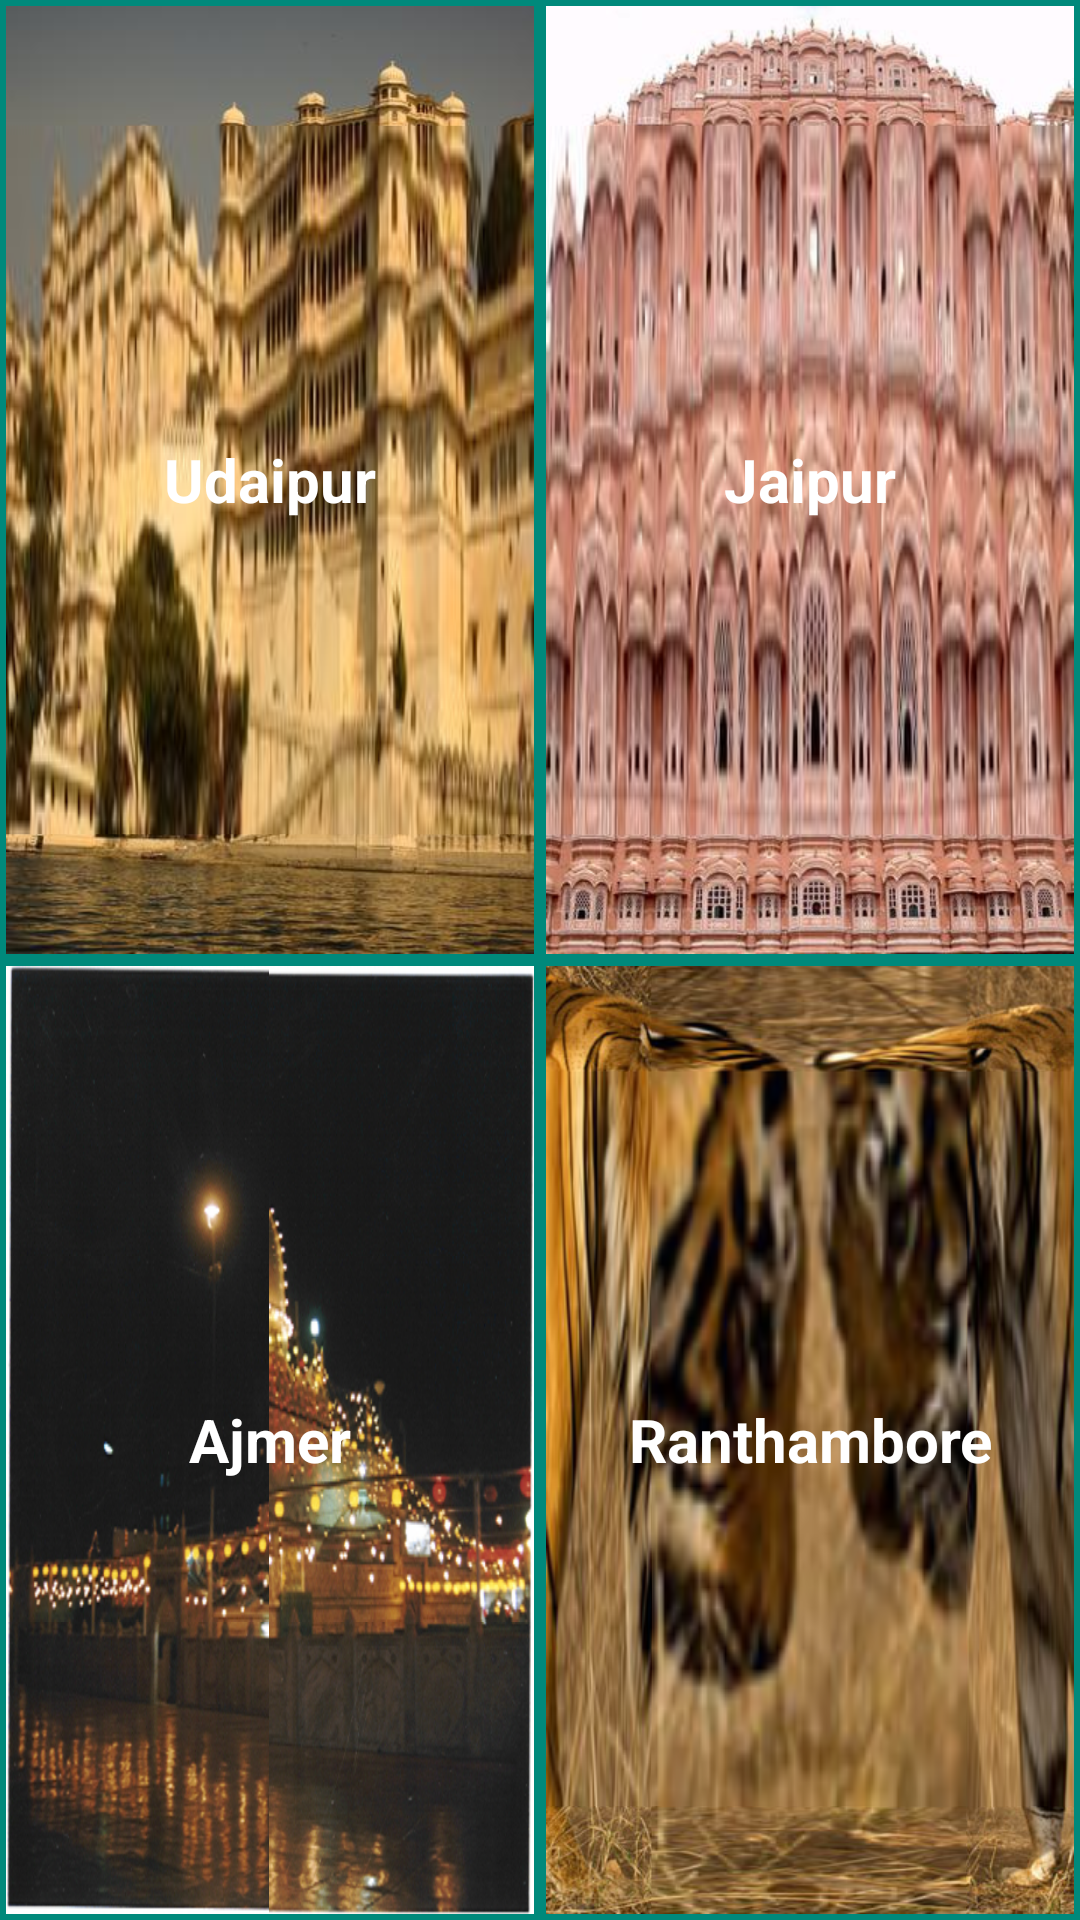

Reconstruct the res/layout file that produces this screen, plus the resources it refers to.
<!-- AndroidManifest.xml: application theme AppTheme -->
<!-- res/layout/activity_main.xml -->
<?xml version="1.0" encoding="utf-8"?>
<LinearLayout xmlns:android="http://schemas.android.com/apk/res/android"
    xmlns:tools="http://schemas.android.com/tools"
    android:layout_width="match_parent"
    android:layout_height="match_parent"
    android:background="@color/primary_color"
    android:orientation="vertical"
    tools:context="com.example.android.tourguideapp.MainActivity">

    <LinearLayout
        android:layout_width="match_parent"
        android:layout_weight="1"
        android:layout_height="0dp"
        android:orientation="horizontal">
        
        <FrameLayout
            android:layout_width="0dp"
            android:layout_weight="1"
            android:layout_margin="2dp"
            android:layout_height="match_parent">
            <TextView
                android:id="@+id/udaipur"
                style="@style/CategoryStyle"
                android:background="@drawable/udaipur"
                android:text="@string/udaipur" />
        </FrameLayout>

        
        <FrameLayout
            android:layout_width="0dp"
            android:layout_weight="1"
            android:layout_margin="2dp"
            android:layout_height="match_parent">
            <TextView
                android:id="@+id/jaipur"
                style="@style/CategoryStyle"
                android:background="@drawable/jaipur"
                android:text="@string/jaipur" />
        </FrameLayout>
    </LinearLayout>

    <LinearLayout
        android:layout_width="match_parent"
        android:layout_weight="1"
        android:layout_height="0dp"
        android:orientation="horizontal">
        
        <FrameLayout
            android:layout_width="0dp"
            android:layout_weight="1"
            android:layout_margin="2dp"
            android:layout_height="match_parent">
            <TextView
                android:id="@+id/ajmer"
                style="@style/CategoryStyle"
                android:background="@drawable/ajmer"
                android:text="@string/ajmer" />
        </FrameLayout>

        
        <FrameLayout
            android:layout_width="0dp"
            android:layout_weight="1"
            android:layout_margin="2dp"
            android:layout_height="match_parent">
            <TextView
                android:id="@+id/ranthambore"
                style="@style/CategoryStyle"
                android:background="@drawable/ranthambore"
                android:text="@string/ranthambore" />
        </FrameLayout>
    </LinearLayout>


</LinearLayout>
<!-- resources referenced by this layout -->
<resources>
  <color name="primary_color">#00897b</color>
  <string name="ajmer">Ajmer</string>
  <string name="jaipur">Jaipur</string>
  <string name="ranthambore">Ranthambore</string>
  <string name="udaipur">Udaipur</string>
  <style name="CategoryStyle">
          <item name="android:textSize">20sp</item>
          <item name="android:layout_width">match_parent</item>
          <item name="android:layout_height">match_parent</item>
          <item name="android:gravity">center</item>
          <item name="android:padding">16dp</item>
          <item name="android:textColor">@android:color/white</item>
          <item name="android:textStyle">bold</item>
          <item name="android:textAppearance">?android:textAppearanceMedium</item>
      </style>
  <style name="AppTheme" parent="Theme.AppCompat.Light.DarkActionBar">
          
          <item name="colorPrimary">@color/primary_color</item>
          <item name="colorPrimaryDark">@color/primary_dark_color</item>
          <item name="colorAccent">@color/colorAccent</item>
      </style>
  <color name="primary_dark_color">#00796b</color>
  <color name="colorAccent">#00acc1</color>
</resources>
